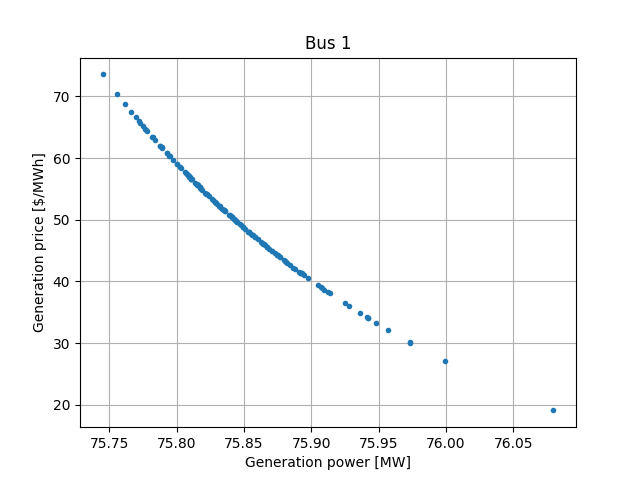

The file beside this chart, header and first rows:
timestamp, price, gen
2020-01-01 00:00:00 PST, 42.67, 75.88
2020-01-01 01:00:00 PST, 59.06, 75.8
2020-01-01 02:00:00 PST, 46.01, 75.86
2020-01-01 03:00:00 PST, 53.4, 75.83
2020-01-01 04:00:00 PST, 48.01, 75.85
2020-01-01 05:00:00 PST, 19.08, 76.08
2020-01-01 06:00:00 PST, 55.27, 75.82
2020-01-01 07:00:00 PST, 50.72, 75.84
2020-01-01 08:00:00 PST, 43.34, 75.88
2020-01-01 09:00:00 PST, 40.97, 75.89
2020-01-01 10:00:00 PST, 45.89, 75.87
2020-01-01 11:00:00 PST, 52.25, 75.83
2020-01-01 12:00:00 PST, 41.6, 75.89
2020-01-01 13:00:00 PST, 44.28, 75.87
2020-01-01 14:00:00 PST, 56.62, 75.81
2020-01-01 15:00:00 PST, 56, 75.81
2020-01-01 16:00:00 PST, 45.31, 75.87
2020-01-01 17:00:00 PST, 47.6, 75.86
2020-01-01 18:00:00 PST, 47.47, 75.86
2020-01-01 19:00:00 PST, 49.65, 75.84
2020-01-01 20:00:00 PST, 55.05, 75.82
2020-01-01 21:00:00 PST, 51.51, 75.84
2020-01-01 22:00:00 PST, 30.09, 75.97
2020-01-01 23:00:00 PST, 52.87, 75.83
2020-01-02 00:00:00 PST, 47.95, 75.85
2020-01-02 01:00:00 PST, 55.78, 75.81
2020-01-02 02:00:00 PST, 66.58, 75.77
2020-01-02 03:00:00 PST, 54.2, 75.82
2020-01-02 04:00:00 PST, 57.23, 75.81
2020-01-02 05:00:00 PST, 73.56, 75.75
2020-01-02 06:00:00 PST, 52.96, 75.83
2020-01-02 07:00:00 PST, 47.24, 75.86
2020-01-02 08:00:00 PST, 48.04, 75.85
2020-01-02 09:00:00 PST, 54.83, 75.82
2020-01-02 10:00:00 PST, 44.94, 75.87
2020-01-02 11:00:00 PST, 48.55, 75.85
2020-01-02 12:00:00 PST, 52.2, 75.83
2020-01-02 13:00:00 PST, 40.49, 75.9
2020-01-02 14:00:00 PST, 27.11, 76
2020-01-02 15:00:00 PST, 55.2, 75.82
2020-01-02 16:00:00 PST, 58.53, 75.8
2020-01-02 17:00:00 PST, 55.23, 75.82
2020-01-02 18:00:00 PST, 46.4, 75.86
2020-01-02 19:00:00 PST, 50.07, 75.84
2020-01-02 20:00:00 PST, 32.17, 75.96
2020-01-02 21:00:00 PST, 65.15, 75.78
2020-01-02 22:00:00 PST, 55.59, 75.82
2020-01-02 23:00:00 PST, 48.77, 75.85
2020-01-03 00:00:00 PST, 62.96, 75.78
2020-01-03 01:00:00 PST, 35.98, 75.93
2020-01-03 02:00:00 PST, 50.44, 75.84
2020-01-03 03:00:00 PST, 57.53, 75.81
2020-01-03 04:00:00 PST, 55.63, 75.82
2020-01-03 05:00:00 PST, 63.35, 75.78
2020-01-03 06:00:00 PST, 50.39, 75.84
2020-01-03 07:00:00 PST, 38.97, 75.91
2020-01-03 08:00:00 PST, 46.11, 75.86
2020-01-03 09:00:00 PST, 46.8, 75.86
2020-01-03 10:00:00 PST, 50.54, 75.84
2020-01-03 11:00:00 PST, 41.38, 75.89
... 85 more rows
